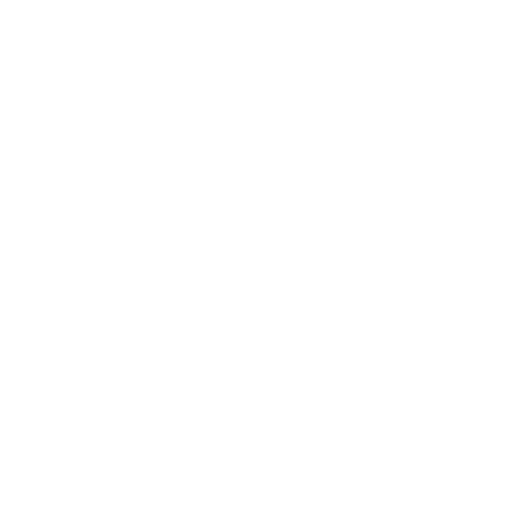
t = 0.00 s
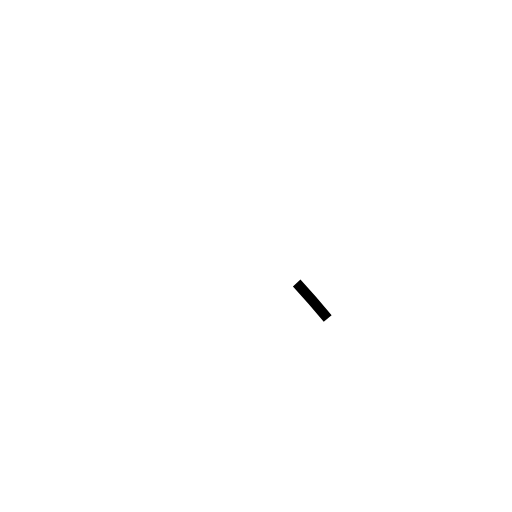
t = 0.14 s
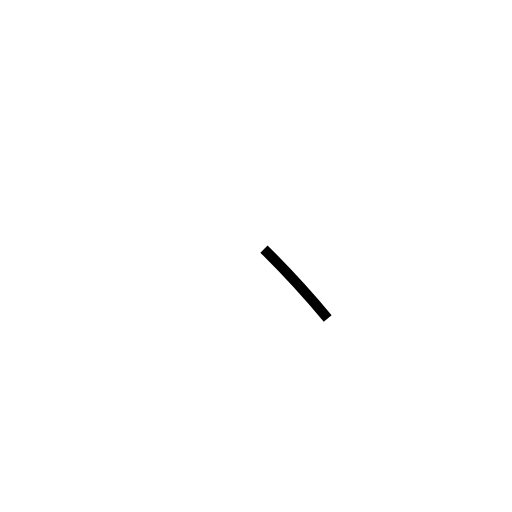
t = 0.28 s
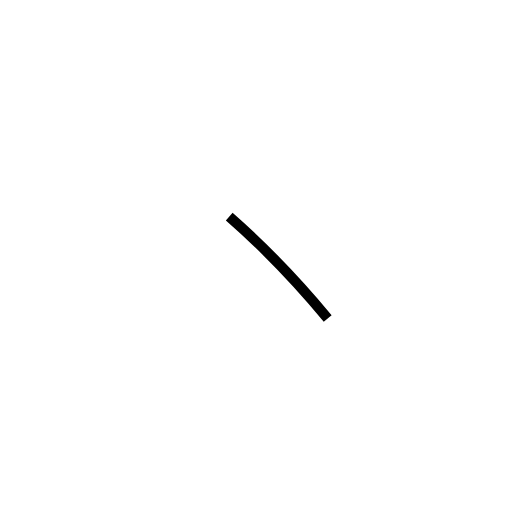
t = 0.42 s
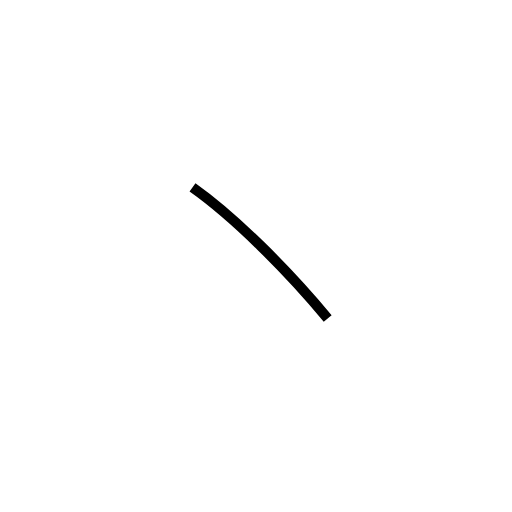
t = 0.55 s

The animated SVG that drew these frames (rendered in a browser with its animation timeline set to each time). Animation: 1 SMIL element (animate=1); one cycle of 0.55 s.

<?xml version='1.0' encoding='utf-8'?>
<svg viewBox="0.0 -6.0 50.0 50.0" version="1.1" xmlns="http://www.w3.org/2000/svg"><rect x="-1000" y="-1000" width="2000" height="2000" stroke="white" fill="white" /><g style="fill:none;stroke:#000000;stroke-width:1"><path d="M 32.0 -12.9 C 28.1 -17.6 22.9 -22.8 18.8 -25.7" transform="translate(0.0 38.0)" stroke-dasharray="18.431132819405324" stroke-dashoffset="18.431132819405324"><animate attributeName="stroke-dashoffset" from="18.431132819405324" to="0" dur="0.5529339845821597s" begin="0s" fill="freeze" /></path></g></svg>
